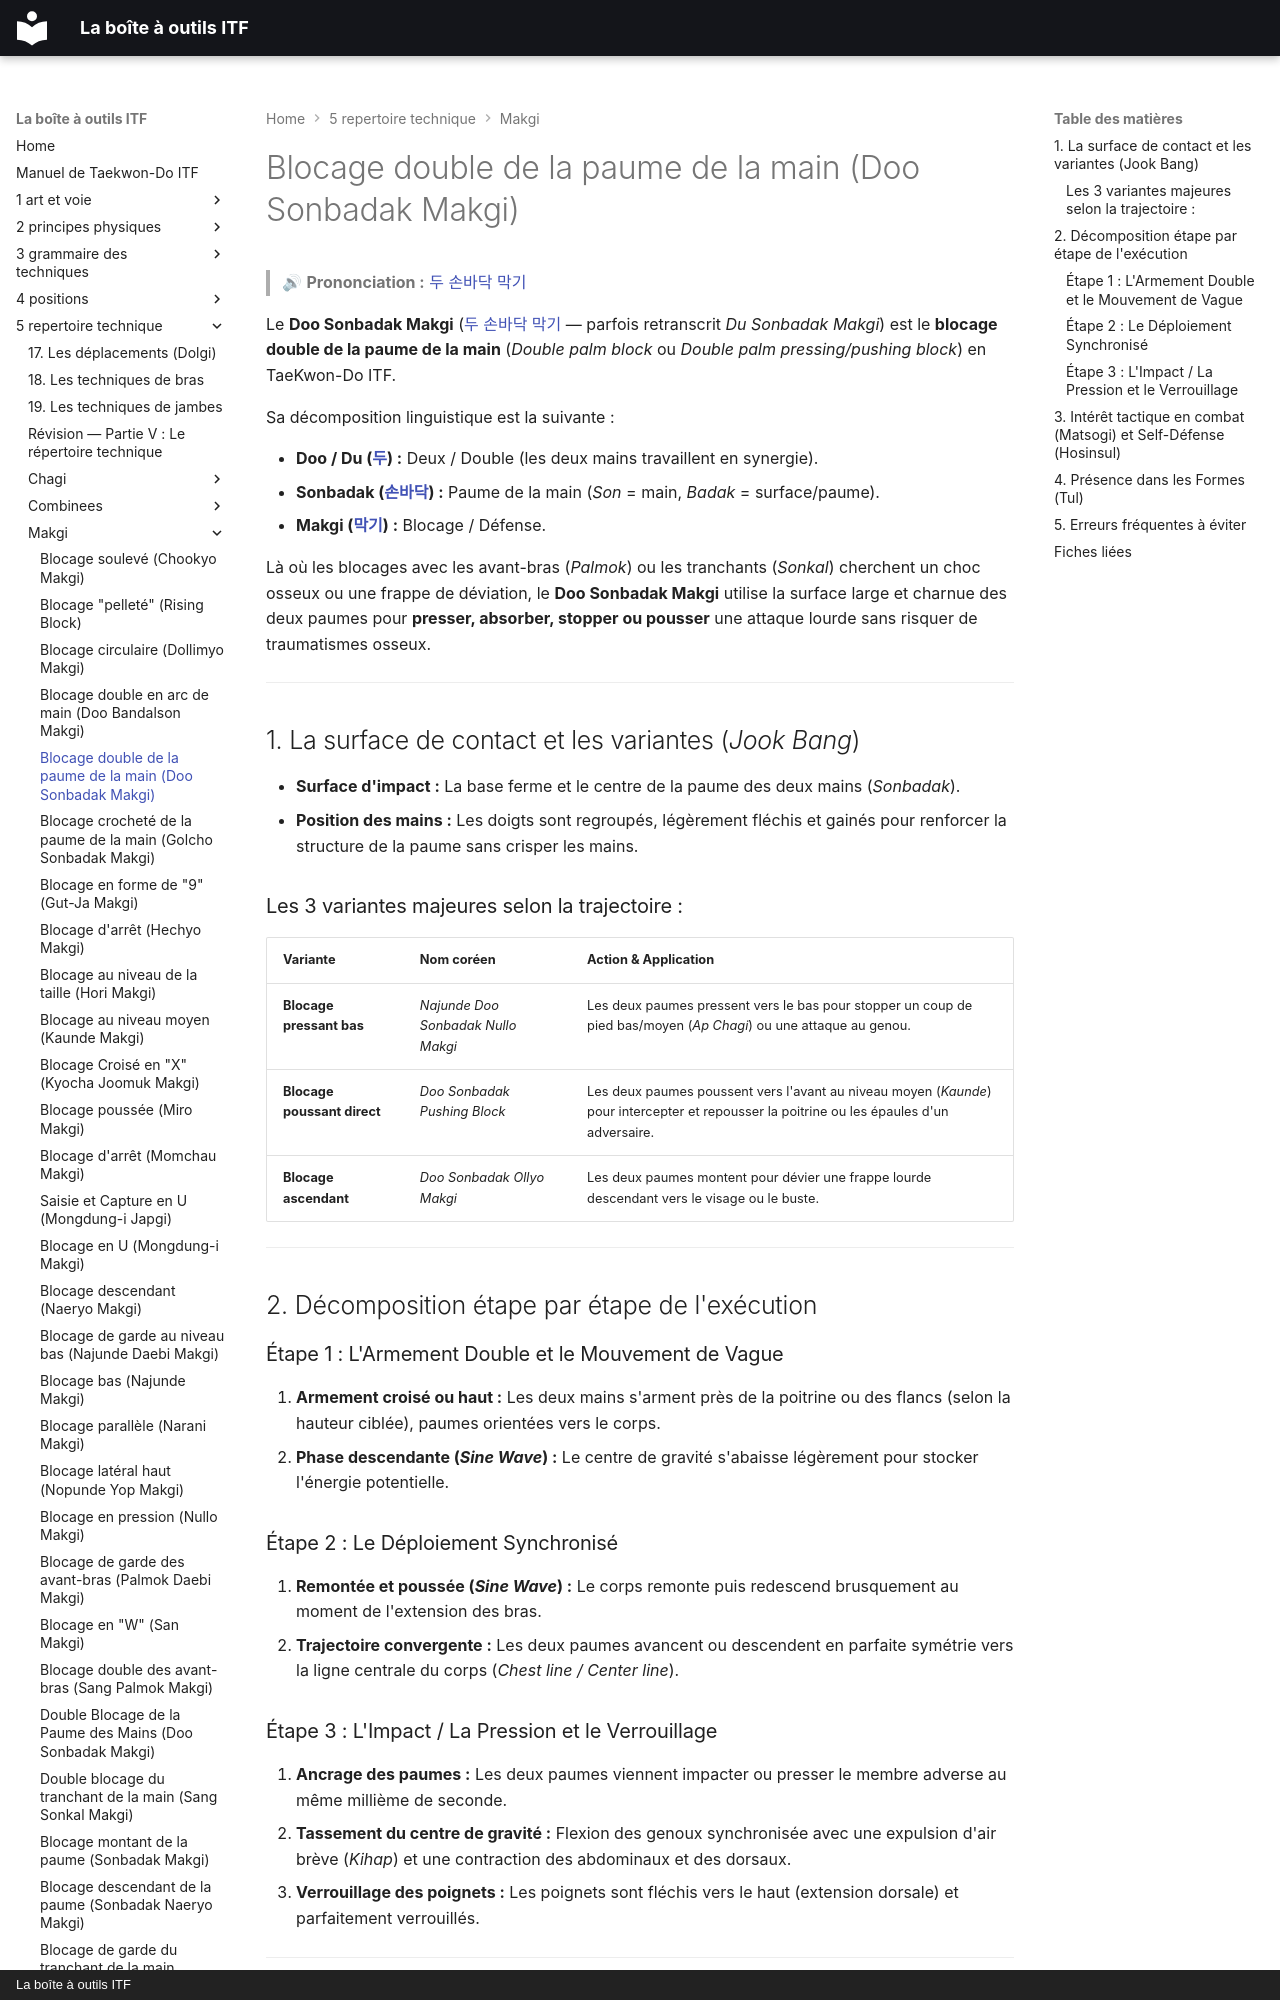

repository: yvmori1/La-boite-outils-ITF · page: 5-repertoire-technique/makgi/doo-sonbadak-makgi/index.html · generator: mkdocs · copyright: La boîte à outils ITF

# Blocage double de la paume de la main (Doo Sonbadak Makgi)

> 🔊 **Prononciation :** [두 손바닥 막기](../../audio/makgi/doo-sonbadak-makgi.m4a)

Le **Doo Sonbadak Makgi** ([두 손바닥 막기](../../audio/makgi/doo-sonbadak-makgi.m4a) — parfois retranscrit *Du Sonbadak Makgi*) est le **blocage double de la paume de la main** (*Double palm block* ou *Double palm pressing/pushing block*) en TaeKwon-Do ITF.

Sa décomposition linguistique est la suivante :

* **Doo / Du ([두](../../audio/termes/doo.m4a)) :** Deux / Double (les deux mains travaillent en synergie).
* **Sonbadak ([손바닥](../../audio/grammaire/Sonbadak.m4a)) :** Paume de la main (*Son* = main, *Badak* = surface/paume).
* **Makgi ([막기](../../audio/termes/makgi.m4a)) :** Blocage / Défense.

Là où les blocages avec les avant-bras (*Palmok*) ou les tranchants (*Sonkal*) cherchent un choc osseux ou une frappe de déviation, le **Doo Sonbadak Makgi** utilise la surface large et charnue des deux paumes pour **presser, absorber, stopper ou pousser** une attaque lourde sans risquer de traumatismes osseux.

---

## 1. La surface de contact et les variantes (*Jook Bang*)

* **Surface d'impact :** La base ferme et le centre de la paume des deux mains (*Sonbadak*).
* **Position des mains :** Les doigts sont regroupés, légèrement fléchis et gainés pour renforcer la structure de la paume sans crisper les mains.

### Les 3 variantes majeures selon la trajectoire :

| Variante | Nom coréen | Action & Application |
| --- | --- | --- |
| **Blocage pressant bas** | *Najunde Doo Sonbadak Nullo Makgi* | Les deux paumes pressent vers le bas pour stopper un coup de pied bas/moyen (*Ap Chagi*) ou une attaque au genou. |
| **Blocage poussant direct** | *Doo Sonbadak Pushing Block* | Les deux paumes poussent vers l'avant au niveau moyen (*Kaunde*) pour intercepter et repousser la poitrine ou les épaules d'un adversaire. |
| **Blocage ascendant** | *Doo Sonbadak Ollyo Makgi* | Les deux paumes montent pour dévier une frappe lourde descendant vers le visage ou le buste. |

---

## 2. Décomposition étape par étape de l'exécution

### Étape 1 : L'Armement Double et le Mouvement de Vague

1. **Armement croisé ou haut :** Les deux mains s'arment près de la poitrine ou des flancs (selon la hauteur ciblée), paumes orientées vers le corps.
2. **Phase descendante (*Sine Wave*) :** Le centre de gravité s'abaisse légèrement pour stocker l'énergie potentielle.

### Étape 2 : Le Déploiement Synchronisé

1. **Remontée et poussée (*Sine Wave*) :** Le corps remonte puis redescend brusquement au moment de l'extension des bras.
2. **Trajectoire convergente :** Les deux paumes avancent ou descendent en parfaite symétrie vers la ligne centrale du corps (*Chest line / Center line*).

### Étape 3 : L'Impact / La Pression et le Verrouillage

1. **Ancrage des paumes :** Les deux paumes viennent impacter ou presser le membre adverse au même millième de seconde.
2. **Tassement du centre de gravité :** Flexion des genoux synchronisée avec une expulsion d'air brève (*Kihap*) et une contraction des abdominaux et des dorsaux.
3. **Verrouillage des poignets :** Les poignets sont fléchis vers le haut (extension dorsale) et parfaitement verrouillés.

---
